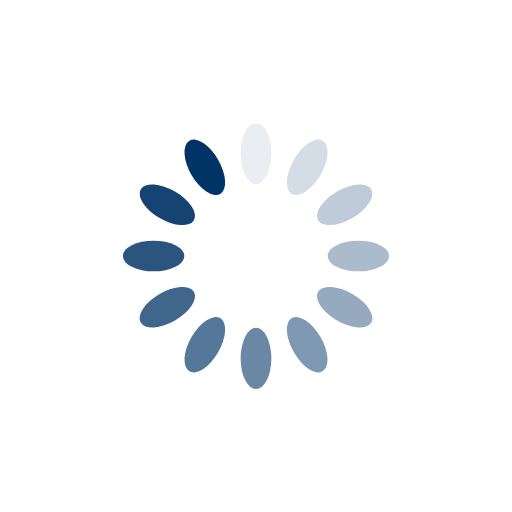
t = 0.00 s
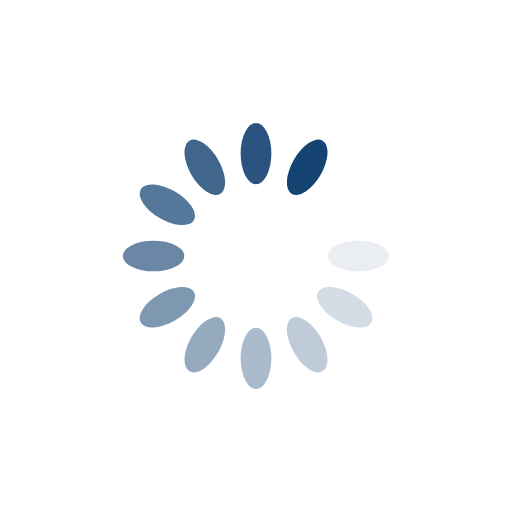
t = 0.83 s
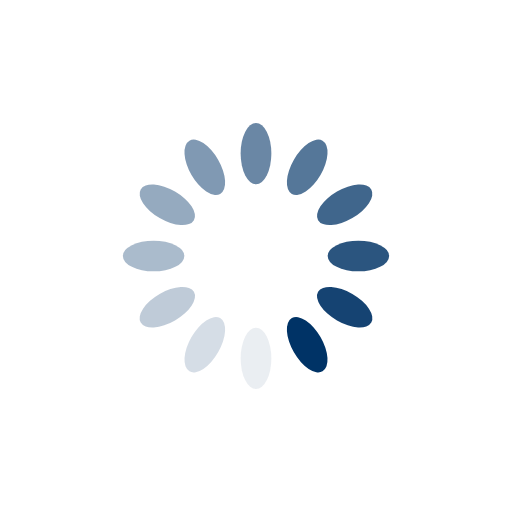
t = 1.67 s
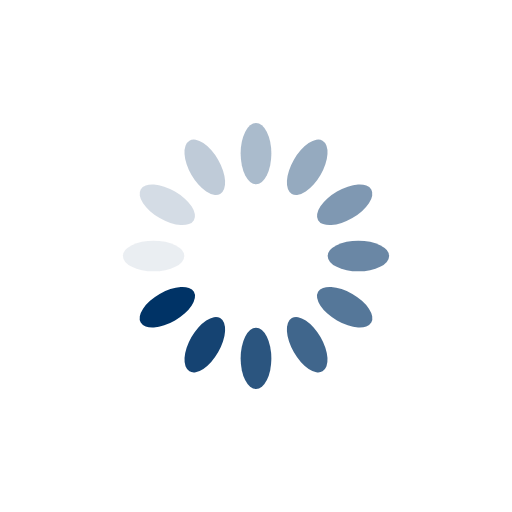
t = 2.50 s

The animated SVG that drew these frames (rendered in a browser with its animation timeline set to each time). Animation: 12 SMIL elements (animate=12); one cycle of 3.33 s, repeats indefinitely.

<svg xmlns="http://www.w3.org/2000/svg" xmlns:xlink="http://www.w3.org/1999/xlink" style="margin:auto;background:transparent;display:block;" width="200px" height="200px" viewBox="0 0 100 100" preserveAspectRatio="xMidYMid">
  <g transform="rotate(0 50 50)">
    <rect x="47" y="24" rx="3" ry="6" width="6" height="12" fill="#003366">
      <animate attributeName="opacity" values="1;0" keyTimes="0;1" dur="3.3333333333333335s" begin="-3.055555555555556s" repeatCount="indefinite"></animate>
    </rect>
  </g><g transform="rotate(30 50 50)">
    <rect x="47" y="24" rx="3" ry="6" width="6" height="12" fill="#003366">
      <animate attributeName="opacity" values="1;0" keyTimes="0;1" dur="3.3333333333333335s" begin="-2.777777777777778s" repeatCount="indefinite"></animate>
    </rect>
  </g><g transform="rotate(60 50 50)">
    <rect x="47" y="24" rx="3" ry="6" width="6" height="12" fill="#003366">
      <animate attributeName="opacity" values="1;0" keyTimes="0;1" dur="3.3333333333333335s" begin="-2.5000000000000004s" repeatCount="indefinite"></animate>
    </rect>
  </g><g transform="rotate(90 50 50)">
    <rect x="47" y="24" rx="3" ry="6" width="6" height="12" fill="#003366">
      <animate attributeName="opacity" values="1;0" keyTimes="0;1" dur="3.3333333333333335s" begin="-2.2222222222222223s" repeatCount="indefinite"></animate>
    </rect>
  </g><g transform="rotate(120 50 50)">
    <rect x="47" y="24" rx="3" ry="6" width="6" height="12" fill="#003366">
      <animate attributeName="opacity" values="1;0" keyTimes="0;1" dur="3.3333333333333335s" begin="-1.9444444444444446s" repeatCount="indefinite"></animate>
    </rect>
  </g><g transform="rotate(150 50 50)">
    <rect x="47" y="24" rx="3" ry="6" width="6" height="12" fill="#003366">
      <animate attributeName="opacity" values="1;0" keyTimes="0;1" dur="3.3333333333333335s" begin="-1.6666666666666667s" repeatCount="indefinite"></animate>
    </rect>
  </g><g transform="rotate(180 50 50)">
    <rect x="47" y="24" rx="3" ry="6" width="6" height="12" fill="#003366">
      <animate attributeName="opacity" values="1;0" keyTimes="0;1" dur="3.3333333333333335s" begin="-1.388888888888889s" repeatCount="indefinite"></animate>
    </rect>
  </g><g transform="rotate(210 50 50)">
    <rect x="47" y="24" rx="3" ry="6" width="6" height="12" fill="#003366">
      <animate attributeName="opacity" values="1;0" keyTimes="0;1" dur="3.3333333333333335s" begin="-1.1111111111111112s" repeatCount="indefinite"></animate>
    </rect>
  </g><g transform="rotate(240 50 50)">
    <rect x="47" y="24" rx="3" ry="6" width="6" height="12" fill="#003366">
      <animate attributeName="opacity" values="1;0" keyTimes="0;1" dur="3.3333333333333335s" begin="-0.8333333333333334s" repeatCount="indefinite"></animate>
    </rect>
  </g><g transform="rotate(270 50 50)">
    <rect x="47" y="24" rx="3" ry="6" width="6" height="12" fill="#003366">
      <animate attributeName="opacity" values="1;0" keyTimes="0;1" dur="3.3333333333333335s" begin="-0.5555555555555556s" repeatCount="indefinite"></animate>
    </rect>
  </g><g transform="rotate(300 50 50)">
    <rect x="47" y="24" rx="3" ry="6" width="6" height="12" fill="#003366">
      <animate attributeName="opacity" values="1;0" keyTimes="0;1" dur="3.3333333333333335s" begin="-0.2777777777777778s" repeatCount="indefinite"></animate>
    </rect>
  </g><g transform="rotate(330 50 50)">
    <rect x="47" y="24" rx="3" ry="6" width="6" height="12" fill="#003366">
      <animate attributeName="opacity" values="1;0" keyTimes="0;1" dur="3.3333333333333335s" begin="0s" repeatCount="indefinite"></animate>
    </rect>
  </g>
</svg>
